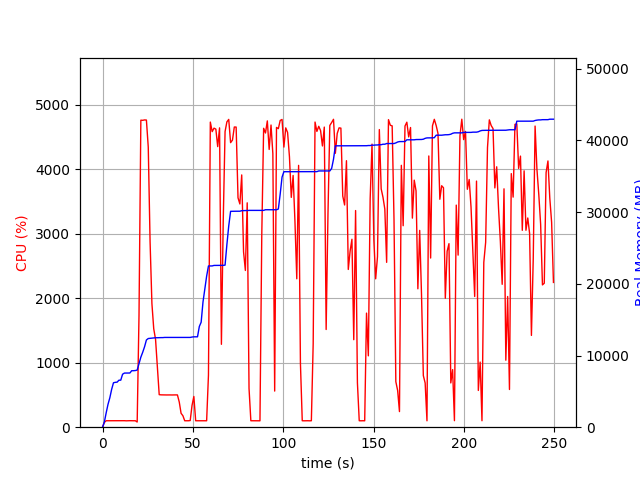

Values plotted in this chart, from the file beside it:
elapsed_time, nproc, cpu, mem_real, mem_virtual
3.62396240234375e-05, 1, 0.0, 6.992, 3186
1.007, 1, 74.5, 725.4, 1688
2.015, 1, 100.1, 2007, 3656
3.023, 1, 100.2, 3191, 5000
4.031, 1, 99.2, 4103, 6786
5.039, 1, 100.2, 5279, 8578
6.047, 1, 100.2, 6199, 10738
7.055, 1, 99.2, 6258, 10738
8.062, 1, 101.2, 6284, 10738
9.07, 1, 100.2, 6556, 10738
10.08, 1, 99.3, 6558, 10750
11.09, 1, 100.0, 7390, 10750
12.1, 1, 100.9, 7550, 10750
13.11, 1, 99.0, 7550, 10750
14.12, 1, 100.0, 7560, 10750
15.13, 1, 101.0, 7560, 10750
16.14, 1, 100.0, 7880, 10750
17.15, 1, 100.0, 7880, 10750
18.16, 1, 100.0, 7904, 10750
19.17, 2, 80.2, 7966, 10781
20.18, 1, 1735, 8888, 15032
21.2, 1, 4763, 9770, 15976
22.22, 1, 4761, 10451, 16728
23.25, 1, 4767, 11217, 17616
24.27, 1, 4765, 12165, 18622
25.3, 1, 4345, 12369, 18800
26.31, 1, 2873, 12399, 18814
27.32, 1, 1918, 12424, 18814
28.33, 1, 1527, 12470, 18846
29.34, 1, 1362, 12480, 18846
30.34, 1, 932.7, 12480, 18846
31.35, 1, 504.9, 12496, 18926
32.36, 1, 501.9, 12498, 18926
33.37, 1, 501.0, 12498, 18926
34.37, 1, 500.9, 12522, 18926
35.38, 1, 500.2, 12522, 18926
36.39, 1, 500.8, 12522, 18926
37.4, 1, 500.6, 12522, 18926
38.41, 1, 499.9, 12522, 18926
39.42, 1, 501.0, 12522, 18926
40.43, 1, 501.1, 12522, 18926
41.44, 1, 500.6, 12522, 18926
42.45, 1, 391.3, 12522, 18926
43.46, 1, 215.6, 12522, 18926
44.47, 1, 178.1, 12522, 18926
45.48, 1, 100.0, 12522, 18926
46.49, 1, 100.1, 12522, 18926
47.5, 1, 100.0, 12522, 18926
48.51, 1, 103.0, 12522, 18926
49.52, 1, 337.5, 12576, 19054
50.53, 1, 476.6, 12606, 19055
51.54, 1, 99.9, 12606, 19055
52.55, 1, 100.0, 12608, 19055
53.56, 1, 99.9, 14050, 21615
54.57, 1, 100.0, 14648, 21775
55.58, 1, 99.0, 17450, 33231
56.59, 1, 100.9, 19256, 33475
57.6, 1, 99.9, 21068, 33731
58.61, 1, 809.5, 22492, 34075
59.64, 1, 4734, 22492, 34075
... 187 more rows
